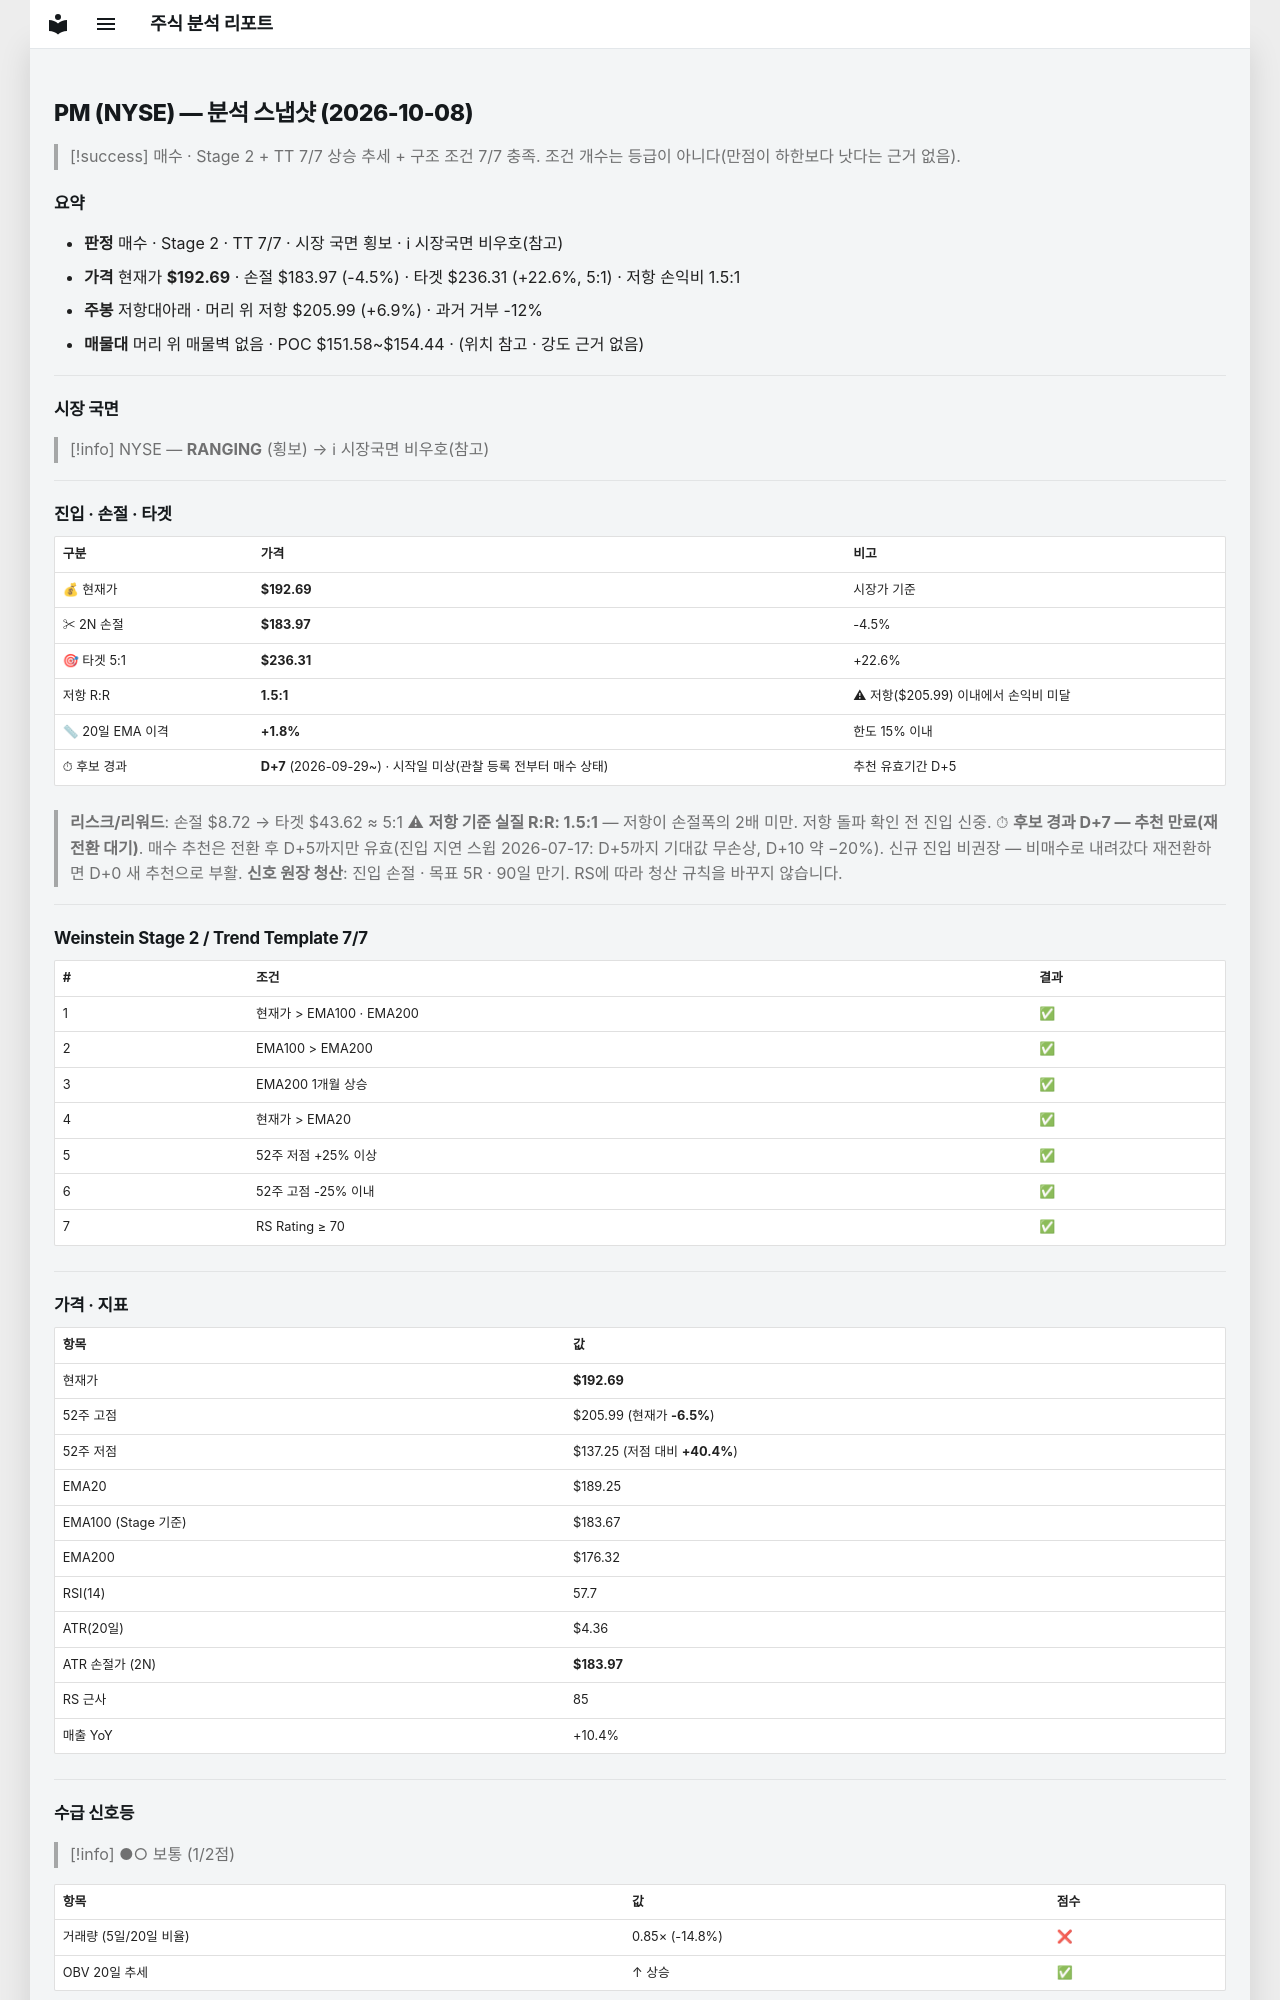

repository: soloandco/stock-reports · page: snapshots/PM-2026-10-08/index.html · generator: mkdocs

---
type: analysis-snapshot
title: PM 분석 스냅샷
ticker: PM
market: NYSE
created: 2026-10-08
updated: 2026-10-08
bar-date: 2026-10-07
verdict: 매수후보
real-rr: 1.53
sma50-gap-pct: 1.8
candidate-days: 7
candidate-since: 2026-09-29
candidate-start-unknown: true
weekly-position: 저항대아래
weekly-overhead-price: 205.99
weekly-overhead-pct: 6.9
stage: 2
trend-template-score: 7
tt-max: 7
ma-set: ema-20-100-200
price: 192.69000244140625
stop-price: 183.96641325459274
market-regime: RANGING
supply-demand-score: 1/2
supply-demand-label: 보통
status: tracking
tags:
  - stock-agent
  - watchlist
  - PM
  - analysis
related:
  - "[[analysis-template]]"
---

# PM (NYSE) — 분석 스냅샷 (2026-10-08)

> [!success] 매수 · Stage 2 + TT 7/7
> 상승 추세 + 구조 조건 7/7 충족. 조건 개수는 등급이 아니다(만점이 하한보다 낫다는 근거 없음).

## 요약

- **판정** 매수 · Stage 2 · TT 7/7 · 시장 국면 횡보 · ℹ 시장국면 비우호(참고)
- **가격** 현재가 **$192.69** · 손절 $183.97 (-4.5%) · 타겟 $236.31 (+22.6%, 5:1) · 저항 손익비 1.5:1
- **주봉** 저항대아래 · 머리 위 저항 $205.99 (+6.9%) · 과거 거부 -12%
- **매물대** 머리 위 매물벽 없음 · POC $151.58~$154.44 · (위치 참고 · 강도 근거 없음)

---

## 시장 국면

> [!info] NYSE — **RANGING** (횡보) → ℹ 시장국면 비우호(참고)

---

## 진입 · 손절 · 타겟

| 구분 | 가격 | 비고 |
|------|------|------|
| 💰 현재가 | **$192.69** | 시장가 기준 |
| ✂ 2N 손절 | **$183.97** | -4.5% |
| 🎯 타겟 5:1 | **$236.31** | +22.6% |
| 저항 R:R | **1.5:1** | ⚠ 저항($205.99) 이내에서 손익비 미달 |
| 📏 20일 EMA 이격 | **+1.8%** | 한도 15% 이내 |
| ⏱ 후보 경과 | **D+7** (2026-09-29~) · 시작일 미상(관찰 등록 전부터 매수 상태) | 추천 유효기간 D+5 |

> **리스크/리워드**: 손절 $8.72 → 타겟 $43.62 ≈ 5:1
> ⚠ **저항 기준 실질 R:R: 1.5:1** — 저항이 손절폭의 2배 미만. 저항 돌파 확인 전 진입 신중.
> ⏱ **후보 경과 D+7 — 추천 만료(재전환 대기)**. 매수 추천은 전환 후 D+5까지만 유효(진입 지연 스윕 2026-07-17: D+5까지 기대값 무손상, D+10 약 −20%). 신규 진입 비권장 — 비매수로 내려갔다 재전환하면 D+0 새 추천으로 부활.
> **신호 원장 청산**: 진입 손절 · 목표 5R · 90일 만기. RS에 따라 청산 규칙을 바꾸지 않습니다.

---

## Weinstein Stage 2 / Trend Template 7/7

| # | 조건 | 결과 |
|---|------|------|
| 1 | 현재가 > EMA100 · EMA200 | ✅ |
| 2 | EMA100 > EMA200 | ✅ |
| 3 | EMA200 1개월 상승 | ✅ |
| 4 | 현재가 > EMA20 | ✅ |
| 5 | 52주 저점 +25% 이상 | ✅ |
| 6 | 52주 고점 -25% 이내 | ✅ |
| 7 | RS Rating ≥ 70 | ✅ |

---

## 가격 · 지표

| 항목 | 값 |
|------|---|
| 현재가 | **$192.69** |
| 52주 고점 | $205.99 (현재가 **-6.5%**) |
| 52주 저점 | $137.25 (저점 대비 **+40.4%**) |
| EMA20 | $189.25 |
| EMA100 (Stage 기준) | $183.67 |
| EMA200 | $176.32 |
| RSI(14) | 57.7 |
| ATR(20일) | $4.36 |
| ATR 손절가 (2N) | **$183.97** |
| RS 근사 | 85 |
| 매출 YoY | +10.4% |

---
## 수급 신호등

> [!info] ●○ 보통 (1/2점)

| 항목 | 값 | 점수 |
|------|------|------|
| 거래량 (5일/20일 비율) | 0.85× (-14.8%) | ❌ |
| OBV 20일 추세 | ↑ 상승 | ✅ |

> **판독법**: 거래량이 20일 평균보다 20% 이상 많고 OBV(온밸런스볼륨)가 상승 중이면 매집 수급이 강한 것으로 판단합니다.

---
